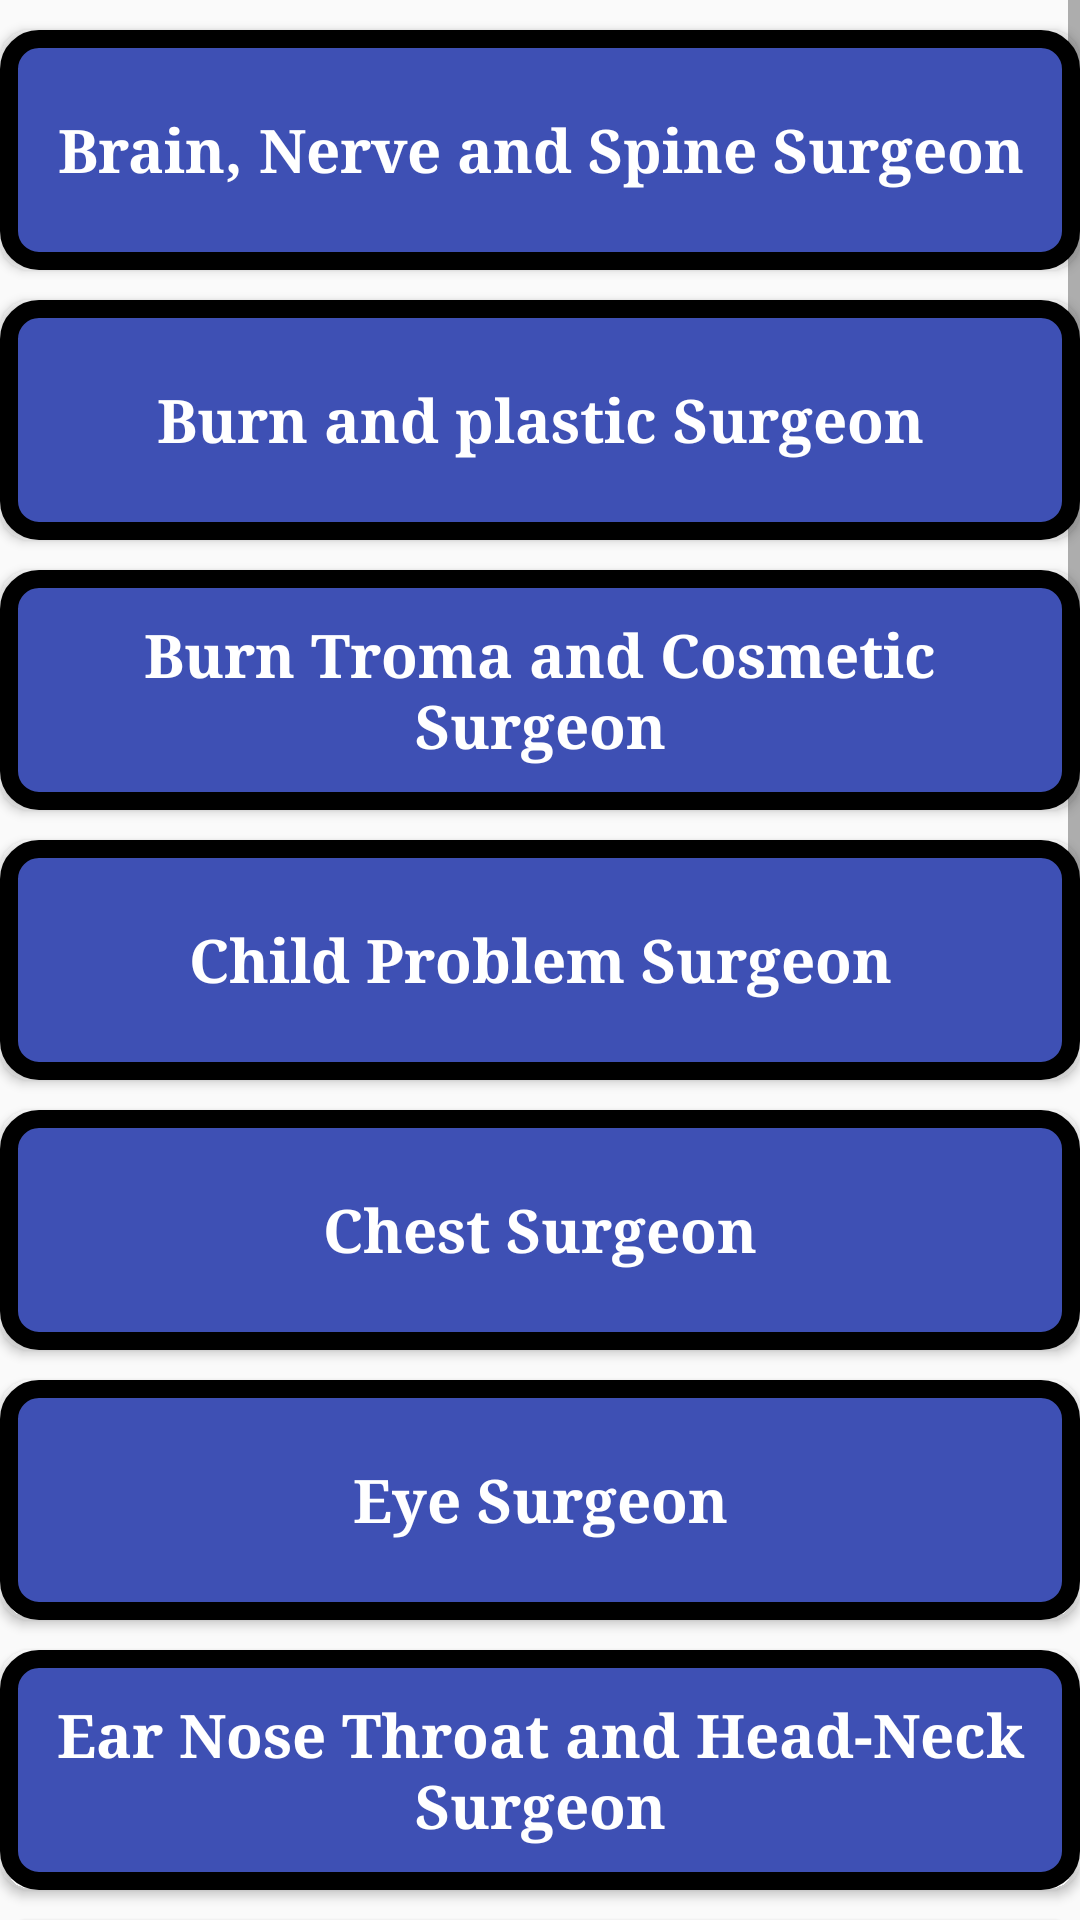

Android layout source for this screen:
<!-- AndroidManifest.xml: application theme AppTheme -->
<!-- res/layout/activity_surgery.xml -->
<?xml version="1.0" encoding="utf-8"?>
<ScrollView xmlns:android="http://schemas.android.com/apk/res/android"
    xmlns:app="http://schemas.android.com/apk/res-auto"
    xmlns:tools="http://schemas.android.com/tools"
    android:layout_width="match_parent"
    android:layout_margin="10dp"
    android:layout_height="match_parent"
    tools:context="com.example.Nazmus_Sakib_Ohee.digital_doctor.Surgery">


    <LinearLayout
        android:layout_width="match_parent"
        android:orientation="vertical"
        android:layout_height="match_parent">
        <Button
            android:layout_width="match_parent"
            android:layout_height="80dp"
            android:padding="10dp"
            android:layout_marginTop="10dp"
            android:text="Brain, Nerve and Spine Surgeon"
            android:textAllCaps="false"
            android:background="@drawable/appoint_round"
            android:textSize="20dp"
            android:textColor="#ffffff"
            android:fontFamily="serif"
            android:layout_marginBottom="10dp"
            android:textStyle="bold"
            />

        <Button
            android:layout_width="match_parent"
            android:layout_height="80dp"
            android:padding="10dp"
            android:text="Burn and plastic Surgeon"
            android:textAllCaps="false"
            android:background="@drawable/appoint_round"
            android:textSize="20dp"
            android:textColor="#ffffff"
            android:fontFamily="serif"
            android:layout_marginBottom="10dp"
            android:textStyle="bold"
            />

        <Button
            android:layout_width="match_parent"
            android:layout_height="80dp"
            android:padding="10dp"
            android:text="Burn Troma and Cosmetic Surgeon"
            android:textAllCaps="false"
            android:background="@drawable/appoint_round"
            android:textSize="20dp"
            android:textColor="#ffffff"
            android:fontFamily="serif"
            android:layout_marginBottom="10dp"
            android:textStyle="bold"
            />

        <Button
            android:layout_width="match_parent"
            android:layout_height="80dp"
            android:padding="10dp"
            android:text="Child Problem Surgeon"
            android:textAllCaps="false"
            android:background="@drawable/appoint_round"
            android:textSize="20dp"
            android:textColor="#ffffff"
            android:fontFamily="serif"
            android:layout_marginBottom="10dp"
            android:textStyle="bold"
            />

        <Button
            android:layout_width="match_parent"
            android:layout_height="80dp"
            android:padding="10dp"
            android:text="Chest Surgeon"
            android:textAllCaps="false"
            android:background="@drawable/appoint_round"
            android:textSize="20dp"
            android:textColor="#ffffff"
            android:fontFamily="serif"
            android:layout_marginBottom="10dp"
            android:textStyle="bold"
            />

        <Button
            android:layout_width="match_parent"
            android:layout_height="80dp"
            android:padding="10dp"
            android:text="Eye Surgeon"
            android:textAllCaps="false"
            android:background="@drawable/appoint_round"
            android:textSize="20dp"
            android:textColor="#ffffff"
            android:fontFamily="serif"
            android:layout_marginBottom="10dp"
            android:textStyle="bold"
            />

        <Button
            android:layout_width="match_parent"
            android:layout_height="80dp"
            android:padding="10dp"
            android:text="Ear Nose Throat and Head-Neck Surgeon"
            android:textAllCaps="false"
            android:background="@drawable/appoint_round"
            android:textSize="20dp"
            android:textColor="#ffffff"
            android:fontFamily="serif"
            android:layout_marginBottom="10dp"
            android:textStyle="bold"
            />

        <Button
            android:layout_width="match_parent"
            android:layout_height="80dp"
            android:padding="10dp"
            android:text="General and laparoscopic surgeon"
            android:textAllCaps="false"
            android:background="@drawable/appoint_round"
            android:textSize="20dp"
            android:textColor="#ffffff"
            android:fontFamily="serif"
            android:layout_marginBottom="10dp"
            android:textStyle="bold"
            />

        <Button
            android:layout_width="match_parent"
            android:layout_height="80dp"
            android:padding="10dp"
            android:text="Heart, Blood tract Surgeon"
            android:textAllCaps="false"
            android:background="@drawable/appoint_round"
            android:textSize="20dp"
            android:textColor="#ffffff"
            android:fontFamily="serif"
            android:layout_marginBottom="10dp"
            android:textStyle="bold"
            />

        <Button
            android:layout_width="match_parent"
            android:layout_height="80dp"
            android:padding="10dp"
            android:text="Kidney and Urinary tract Surgeon"
            android:textAllCaps="false"
            android:background="@drawable/appoint_round"
            android:textSize="20dp"
            android:textColor="#ffffff"
            android:fontFamily="serif"
            android:layout_marginBottom="10dp"
            android:textStyle="bold"
            />

        <Button
            android:layout_width="match_parent"
            android:layout_height="80dp"
            android:padding="10dp"
            android:text="Laser Surgeon"
            android:textAllCaps="false"
            android:background="@drawable/appoint_round"
            android:textSize="20dp"
            android:textColor="#ffffff"
            android:fontFamily="serif"
            android:layout_marginBottom="10dp"
            android:textStyle="bold"
            />

        <Button
            android:layout_width="match_parent"
            android:layout_height="80dp"
            android:padding="10dp"
            android:text="Neuro Surgeon"
            android:textAllCaps="false"
            android:background="@drawable/appoint_round"
            android:textSize="20dp"
            android:textColor="#ffffff"
            android:fontFamily="serif"
            android:layout_marginBottom="10dp"
            android:textStyle="bold"
            />

        <Button
            android:layout_width="match_parent"
            android:layout_height="80dp"
            android:padding="10dp"
            android:text="Orthopedics Surgeon"
            android:textAllCaps="false"
            android:background="@drawable/appoint_round"
            android:textSize="20dp"
            android:textColor="#ffffff"
            android:fontFamily="serif"
            android:layout_marginBottom="10dp"
            android:textStyle="bold"
            />

        <Button
            android:layout_width="match_parent"
            android:layout_height="80dp"
            android:padding="10dp"
            android:text="Skin Allergy and Sexual Problem Surgeon"
            android:textAllCaps="false"
            android:background="@drawable/appoint_round"
            android:textSize="20dp"
            android:textColor="#ffffff"
            android:fontFamily="serif"
            android:layout_marginBottom="10dp"
            android:textStyle="bold"
            />


        <Button
            android:layout_width="match_parent"
            android:layout_height="80dp"
            android:padding="10dp"
            android:text="Scissors and Gynecologist Surgeon"
            android:textAllCaps="false"
            android:background="@drawable/appoint_round"
            android:textSize="20dp"
            android:textColor="#ffffff"
            android:fontFamily="serif"
            android:layout_marginBottom="10dp"
            android:textStyle="bold"
            />

    </LinearLayout>

</ScrollView>
<!-- resources referenced by this layout -->
<resources>
  <!-- drawable appoint_round (drawable) -->
  <?xml version="1.0" encoding="utf-8"?>
  <selector xmlns:android="http://schemas.android.com/apk/res/android">
      <item>
          <shape android:shape="rectangle">
              <solid android:color="#3E50B4"/>
              <corners android:radius="10sp"/>
              <stroke
                  android:width="6dp"
                  android:color="#000000"
                  />
          </shape>
      </item>
  </selector>
  <style name="AppTheme" parent="Theme.AppCompat.Light.DarkActionBar">
          
          <item name="colorPrimary">@color/colorPrimary</item>
          <item name="android:activatedBackgroundIndicator">@color/colorPrimary</item>
          <item name="colorPrimaryDark">@color/colorPrimaryDark</item>
          <item name="colorAccent">@color/colorAccent</item>
      </style>
  <color name="colorPrimary">#033b73</color>
  <color name="colorPrimaryDark">#BB2A42</color>
  <color name="colorAccent">#FF4081</color>
</resources>
